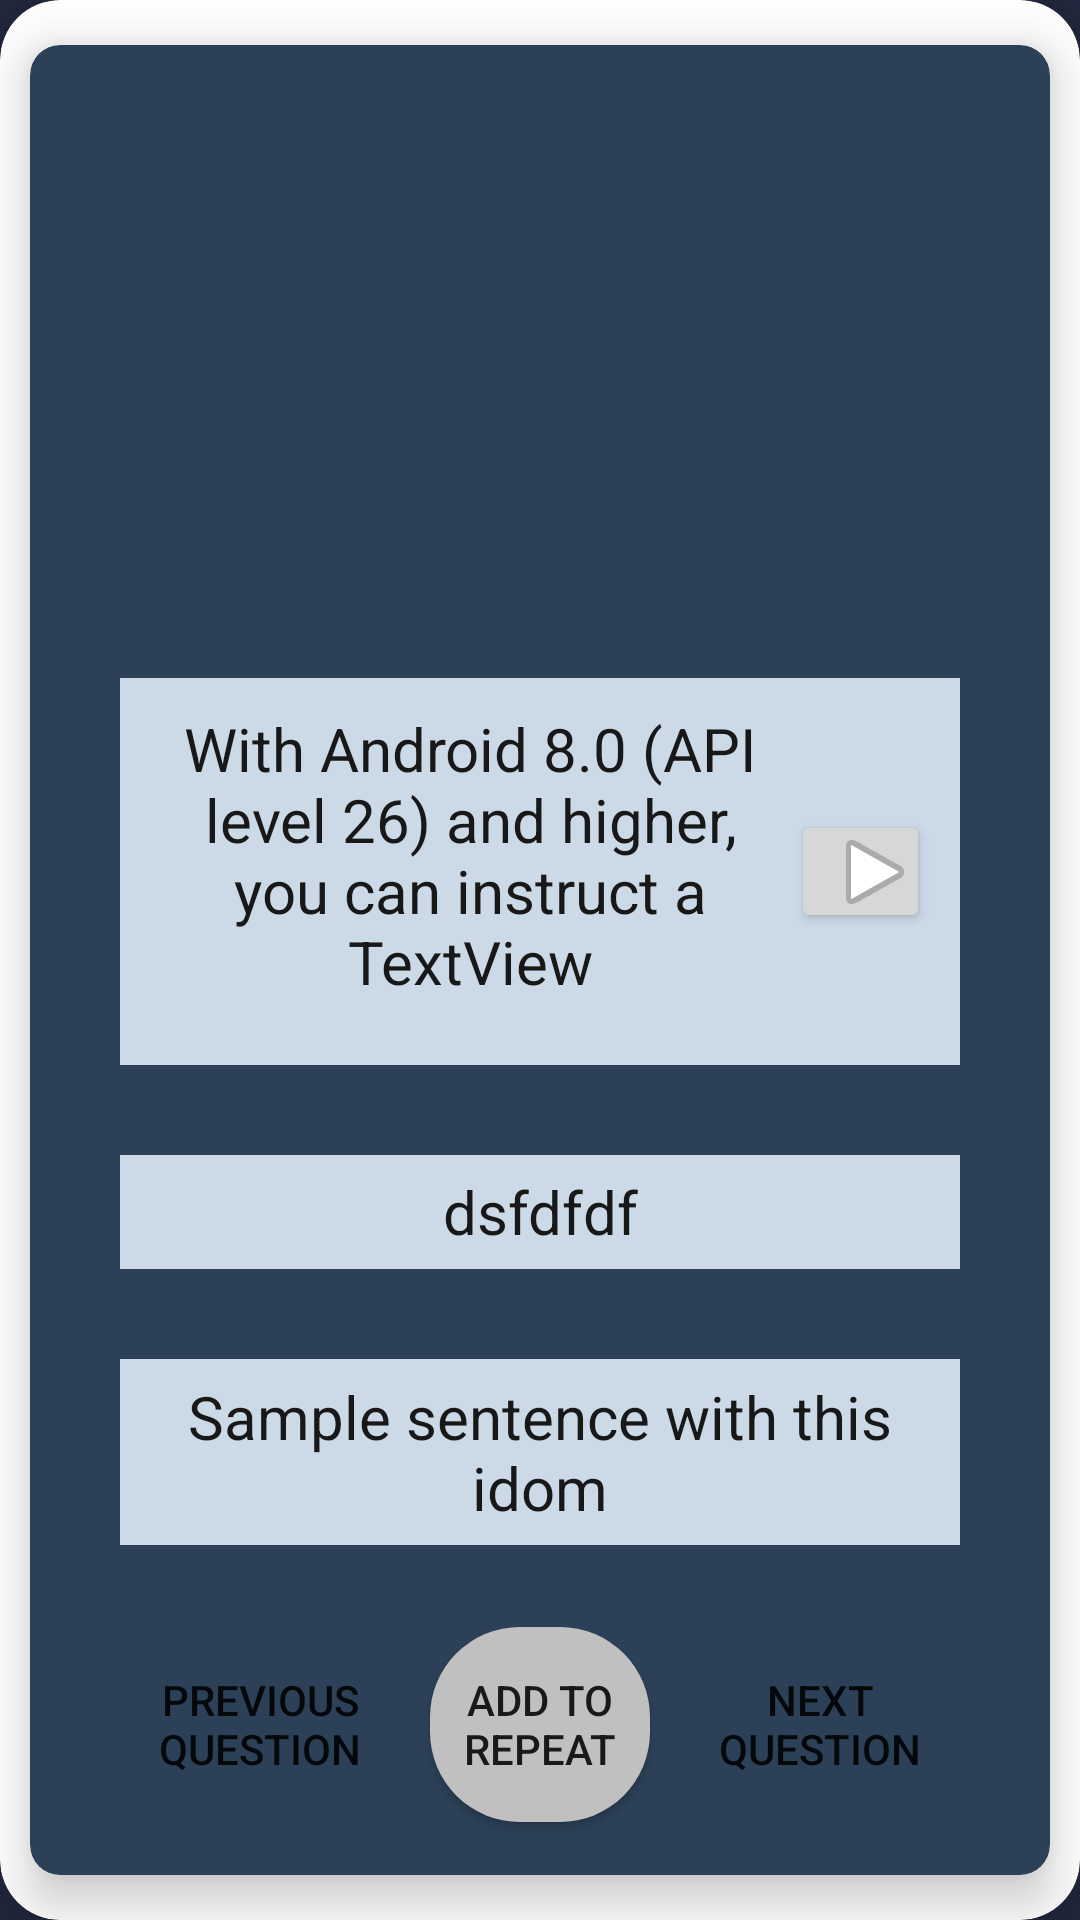

The Android layout XML behind this screen, and the referenced resources:
<!-- AndroidManifest.xml: application theme AppTheme -->
<!-- res/layout/replace_board.xml -->
<?xml version="1.0" encoding="utf-8"?>
<LinearLayout
    android:layout_width="match_parent"
    android:layout_height="match_parent"
    android:background="#23293F"
    android:orientation="vertical"
    xmlns:tools="http://schemas.android.com/tools"
    xmlns:app="http://schemas.android.com/apk/res-auto"
    xmlns:android="http://schemas.android.com/apk/res/android">

        <androidx.cardview.widget.CardView
            android:id="@+id/card_view_question"
            android:layout_width="match_parent"
            android:layout_height="match_parent"
            app:cardBackgroundColor="@android:color/white"
            app:cardCornerRadius="20dp"
            app:cardElevation="20dp"
            app:cardPreventCornerOverlap="false"
            >
            <androidx.cardview.widget.CardView
                android:layout_width="match_parent"
                android:layout_height="match_parent"
                app:cardBackgroundColor="#2C4158"
                app:cardCornerRadius="10dp"
                app:cardElevation="10dp"
                app:cardPreventCornerOverlap="false"
                app:cardUseCompatPadding="true"
                android:padding="3dp">

            <LinearLayout
                android:layout_width="match_parent"
                android:layout_height="match_parent"
                android:orientation="vertical">

                <ImageView
                    android:id="@+id/imageView2"
                    android:layout_width="match_parent"
                    android:layout_height="150dp"
                    android:layout_marginTop="20dp"
                    android:layout_weight="1"
                    android:layout_gravity="center"
                    tools:srcCompat="@drawable/def_as_" />


                <LinearLayout
                    android:layout_width="match_parent"
                    android:layout_height="wrap_content"
                    android:layout_marginLeft="30dp"
                    android:layout_marginTop="30dp"
                    android:layout_marginRight="30dp"
                    android:layout_weight="1"
                    android:background="#CCDAE7"
                    android:orientation="horizontal"
                    android:padding="10dp">

                    <TextView
                        android:id="@+id/questionTxt"
                        android:layout_width="match_parent"
                        android:layout_height="wrap_content"
                        android:layout_weight="80"
                        android:freezesText="true"
                        android:gravity="center"
                        android:text="With Android 8.0 (API level 26) and higher, you can instruct a TextView"
                        android:textColor="#191818"
                        android:textSize="20sp"/>





                    <Button
                        android:id="@+id/speakBtn"
                        android:layout_width="58dp"
                        android:layout_height="41dp"
                        android:layout_weight="20"
                        android:drawableLeft="@android:drawable/ic_media_play"
                        android:text=""
                        android:layout_gravity="center"/>

                </LinearLayout>

                <TextView
                    android:id="@+id/answerTxt"
                    android:layout_width="match_parent"
                    android:layout_height="wrap_content"
                    android:layout_marginLeft="30dp"
                    android:layout_marginTop="30dp"
                    android:layout_marginRight="30dp"
                    android:layout_weight="1"
                    android:background="#CCDAE7"
                    android:freezesText="true"
                    android:gravity="center"
                    android:text="dsfdfdf"
                    android:textColor="#191818"
                    android:textSize="20sp"/>

                <TextView
                    android:id="@+id/sentenceTxt"
                    android:layout_width="match_parent"
                    android:layout_height="wrap_content"
                    android:layout_marginTop="30dp"
                    android:layout_marginRight="30dp"
                    android:layout_marginLeft="30dp"
                    android:layout_marginBottom="20dp"
                    android:layout_weight="1"
                    android:background="#CCDAE7"
                    android:freezesText="true"
                    android:gravity="center"
                    android:text="Sample sentence with this idom"
                    android:textColor="#191818"
                    android:textSize="20sp"/>

                <LinearLayout
                    android:layout_width="match_parent"
                    android:layout_height="80dp"
                    android:gravity="bottom"
                    android:layout_marginBottom="10dp"
                    android:layout_marginLeft="30dp"
                    android:layout_marginRight="30dp"
                    android:orientation="horizontal">

                    <Button
                        android:id="@+id/backQuestion"
                        android:layout_width="0dp"
                        android:layout_height="65dp"
                        android:layout_gravity="center"
                        android:layout_weight="1"
                        android:layout_margin="10dp"
                        android:background="@drawable/btn_next_question"
                        android:text="@string/previo_question" />
                    <Button
                        android:id="@+id/btnAddToReplays"
                        android:layout_width="0dp"
                        android:layout_height="65dp"
                        android:layout_gravity="center"
                        android:layout_weight="1"
                        android:layout_margin="10dp"
                        android:background="@drawable/btn_add_to_repeat"
                        android:text="@string/repeat" />

                    <Button
                        android:id="@+id/btnNextQuestion"
                        android:layout_width="0dp"
                        android:layout_height="65dp"
                        android:layout_gravity="center"
                        android:layout_weight="1"
                        android:layout_margin="10dp"
                        android:background="@drawable/btn_next_question"
                        android:freezesText="true"
                        android:text="@string/nextQuestion" />
                </LinearLayout>

            </LinearLayout>
            </androidx.cardview.widget.CardView>
        </androidx.cardview.widget.CardView>
</LinearLayout>
<!-- resources referenced by this layout -->
<resources>
  <!-- drawable btn_add_to_repeat (drawable) -->
  <?xml version="1.0" encoding="utf-8"?>
  <shape xmlns:android="http://schemas.android.com/apk/res/android">
  android:shape="rectangle" android:padding="10dp">
  
  <solid android:color="#C0C0C0"/>
  <corners android:radius="30dp"/>
  </shape>
  <!-- drawable def_as_: jpg bitmap (drawable, 130881 bytes) -->
  <string name="nextQuestion">Next question</string>
  <string name="previo_question">Previous question</string>
  <string name="repeat">Add to repeat</string>
  <style name="AppTheme" parent="Theme.AppCompat.Light.NoActionBar">
          
          <item name="colorPrimary">@color/colorPrimary</item>
          <item name="colorPrimaryDark">@color/colorPrimaryDark</item>
          <item name="colorAccent">@color/colorAccent</item>
      </style>
  <color name="colorPrimary">#6200EE</color>
  <color name="colorPrimaryDark">#3700B3</color>
  <color name="colorAccent">#03dac5</color>
</resources>
